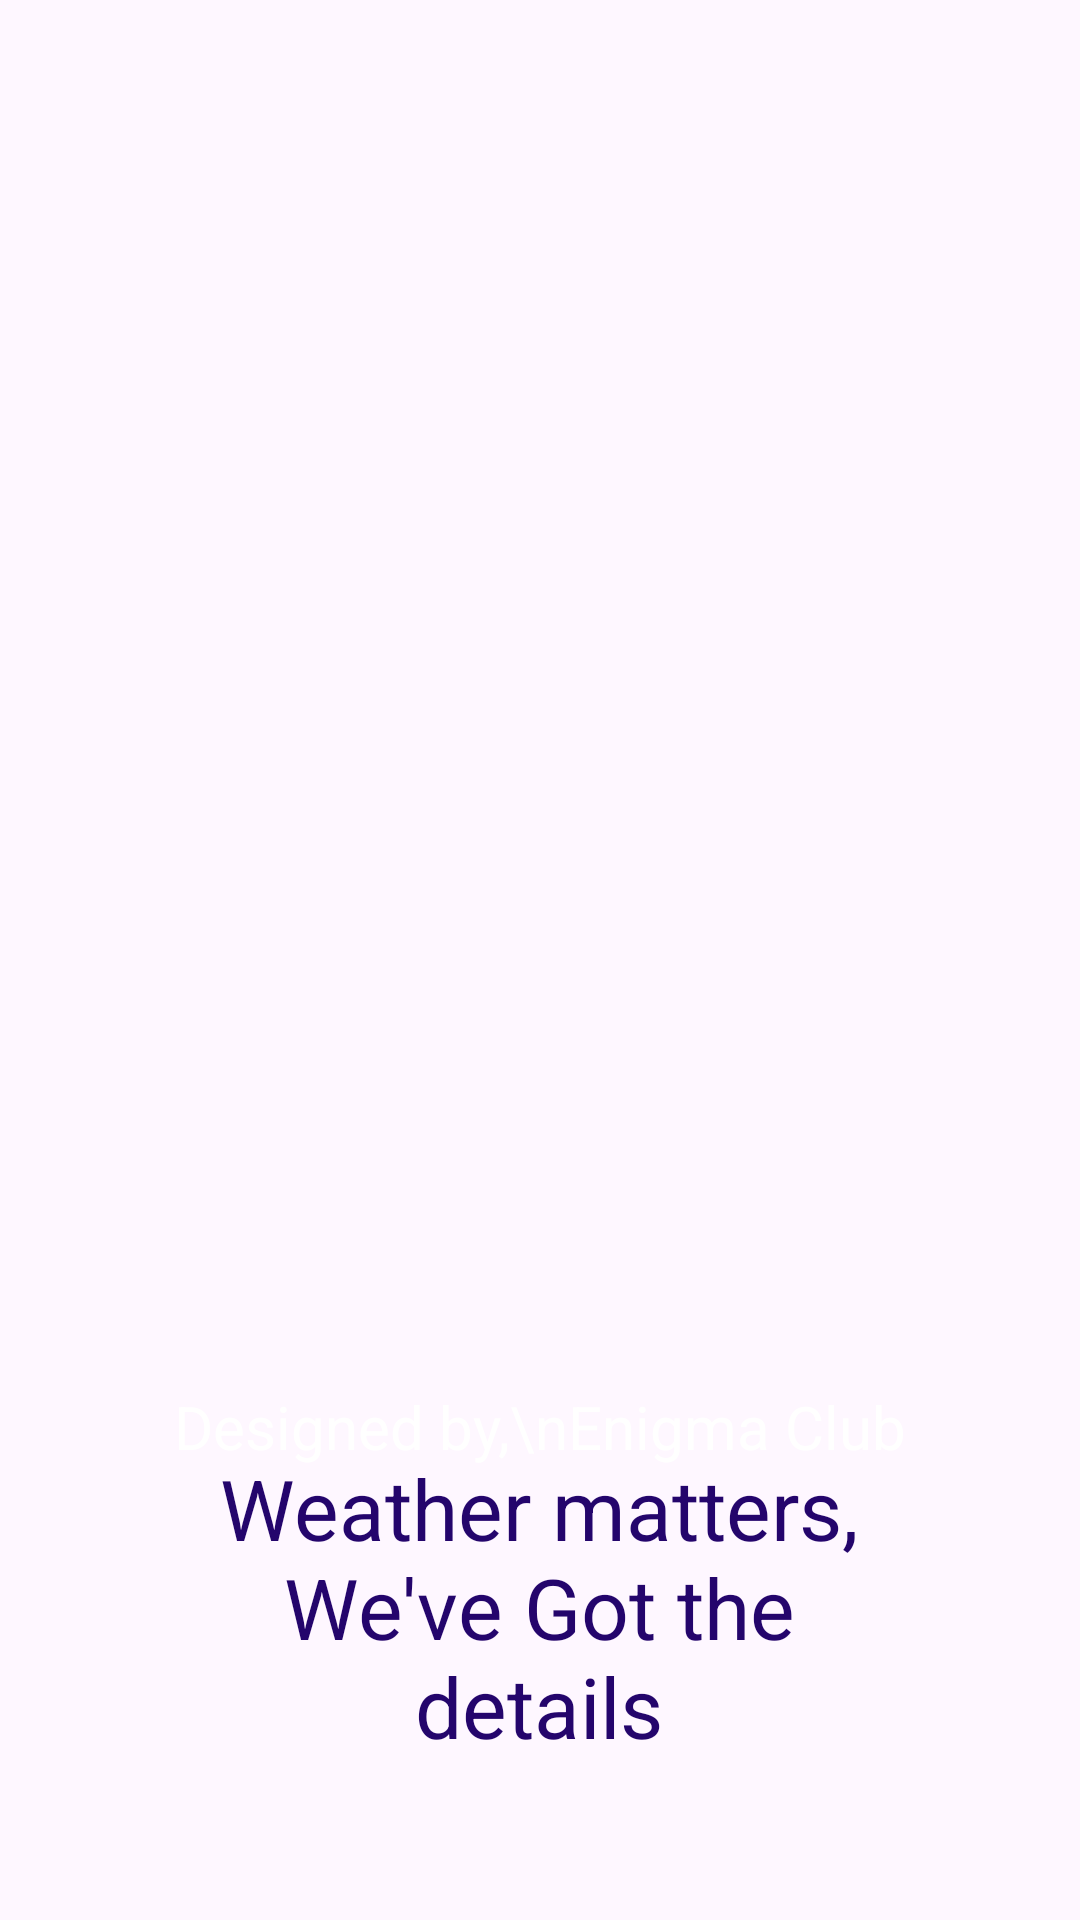

The Android layout XML behind this screen, and the referenced resources:
<!-- AndroidManifest.xml: application theme Theme.weatherapp -->
<!-- res/layout/activity_splash.xml -->
<?xml version="1.0" encoding="utf-8"?>
<androidx.constraintlayout.widget.ConstraintLayout xmlns:android="http://schemas.android.com/apk/res/android"
    xmlns:app="http://schemas.android.com/apk/res-auto"
    xmlns:tools="http://schemas.android.com/tools"
    android:id="@+id/main"
    android:layout_width="match_parent"
    android:layout_height="match_parent"
    android:background="@drawable/backg1"
    tools:context=".SplashActivity">

    <ImageView
        android:id="@+id/imageView"
        android:layout_width="200dp"
        android:layout_height="140dp"
        android:layout_marginTop="292dp"
        android:src="@drawable/group_57"
        app:layout_constraintEnd_toEndOf="parent"
        app:layout_constraintHorizontal_bias="0.497"
        app:layout_constraintStart_toStartOf="parent"
        app:layout_constraintTop_toTopOf="parent"
        app:tint="#24056c"
        tools:ignore="ContentDescription" />

    <TextView
        android:layout_width="246dp"
        android:layout_height="110dp"
        android:layout_marginTop="52dp"
        android:text="@string/wheather_matters_nwe_ve_got_the_details"
        android:textAlignment="center"
        android:textColor="#24056c"
        android:textColorHighlight="#F57F17"
        android:textSize="28dp"
        app:layout_constraintEnd_toEndOf="@+id/imageView"
        app:layout_constraintStart_toStartOf="@+id/imageView"
        app:layout_constraintTop_toBottomOf="@+id/imageView"
        tools:ignore="SpUsage" />

    <TextView
        android:layout_width="246dp"
        android:layout_height="110dp"
        android:layout_marginBottom="68dp"
        android:text="Designed by,\nEnigma Club"
        android:textAlignment="center"
        android:textColor="@color/white"
        android:textSize="20sp"
        android:textStyle="normal"
        app:layout_constraintBottom_toBottomOf="parent"
        app:layout_constraintEnd_toEndOf="parent"
        app:layout_constraintHorizontal_bias="0.496"
        app:layout_constraintStart_toStartOf="parent"
        tools:ignore="HardcodedText" />

</androidx.constraintlayout.widget.ConstraintLayout>
<!-- resources referenced by this layout -->
<resources>
  <string name="wheather_matters_nwe_ve_got_the_details">Weather matters,\nWe\'ve Got the details</string>
  <style name="Theme.weatherapp" parent="Base.Theme.weatherapp" />
  <style name="Base.Theme.weatherapp" parent="Theme.Material3.DayNight.NoActionBar">
          
          
      </style>
  <!-- not gathered from this repository: default colours our renderer supplied (Android Studio template values) -->
  <color name="white">#FFFFFFFF</color>
</resources>
